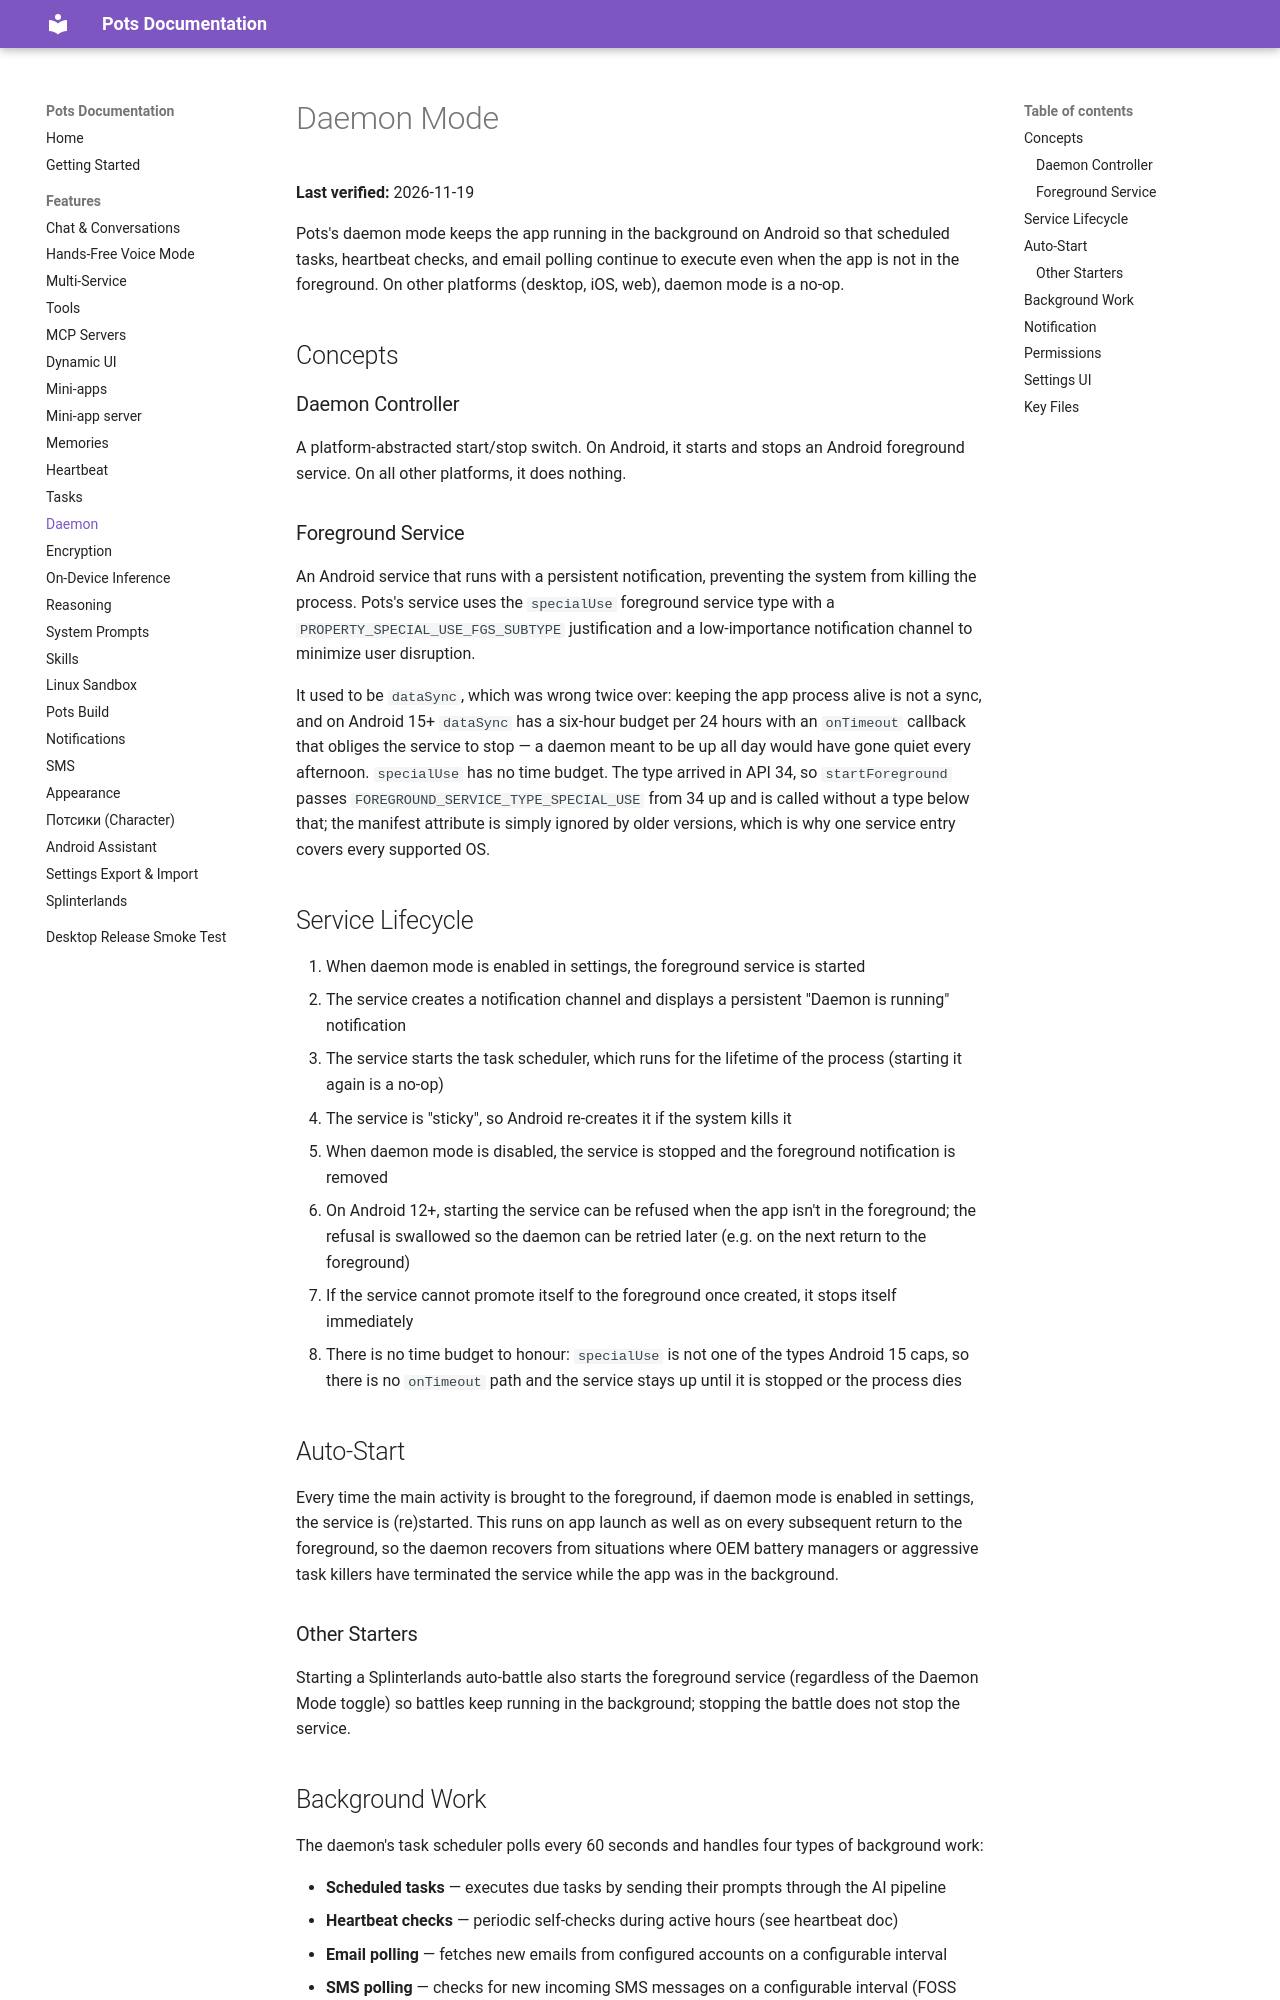

repository: pusi-os/pots · page: docs/features/daemon/index.html · generator: mkdocs

# Daemon Mode

**Last verified:** 2026-10-02

Pots's daemon mode keeps the app running in the background on Android so that scheduled tasks, heartbeat checks, and email polling continue to execute even when the app is not in the foreground. On other platforms (desktop, iOS, web), daemon mode is a no-op.

## Concepts

### Daemon Controller

A platform-abstracted start/stop switch. On Android, it starts and stops an Android foreground service. On all other platforms, it does nothing.

### Foreground Service

An Android service that runs with a persistent notification, preventing the system from killing the process. Pots's service uses the data-sync foreground service type and a low-importance notification channel to minimize user disruption.

## Service Lifecycle

1. When daemon mode is enabled in settings, the foreground service is started
2. The service creates a notification channel and displays a persistent "Daemon is running" notification
3. The service starts the task scheduler, which runs for the lifetime of the process (starting it again is a no-op)
4. The service is "sticky", so Android re-creates it if the system kills it
5. When daemon mode is disabled, the service is stopped and the foreground notification is removed
6. On Android 12+, starting the service can be refused when the app isn't in the foreground; the refusal is swallowed so the daemon can be retried later (e.g. on the next return to the foreground)
7. If the service cannot promote itself to the foreground once created, it stops itself immediately
8. If Android signals that the data-sync foreground service has used up its allowed run time (Android 15+), the service removes its notification and stops itself; it comes back the next time the app is brought to the foreground

## Auto-Start

Every time the main activity is brought to the foreground, if daemon mode is enabled in settings, the service is (re)started. This runs on app launch as well as on every subsequent return to the foreground, so the daemon recovers from situations where OEM battery managers or aggressive task killers have terminated the service while the app was in the background.

### Other Starters

Starting a Splinterlands auto-battle also starts the foreground service (regardless of the Daemon Mode toggle) so battles keep running in the background; stopping the battle does not stop the service.
